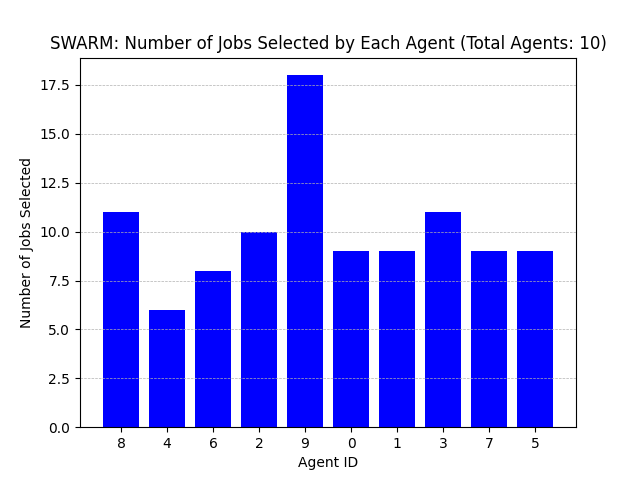

The file beside this chart, header and first rows:
Agent ID, Number of Jobs Selected
8, 11
4, 6
6, 8
2, 10
9, 18
0, 9
1, 9
3, 11
7, 9
5, 9
